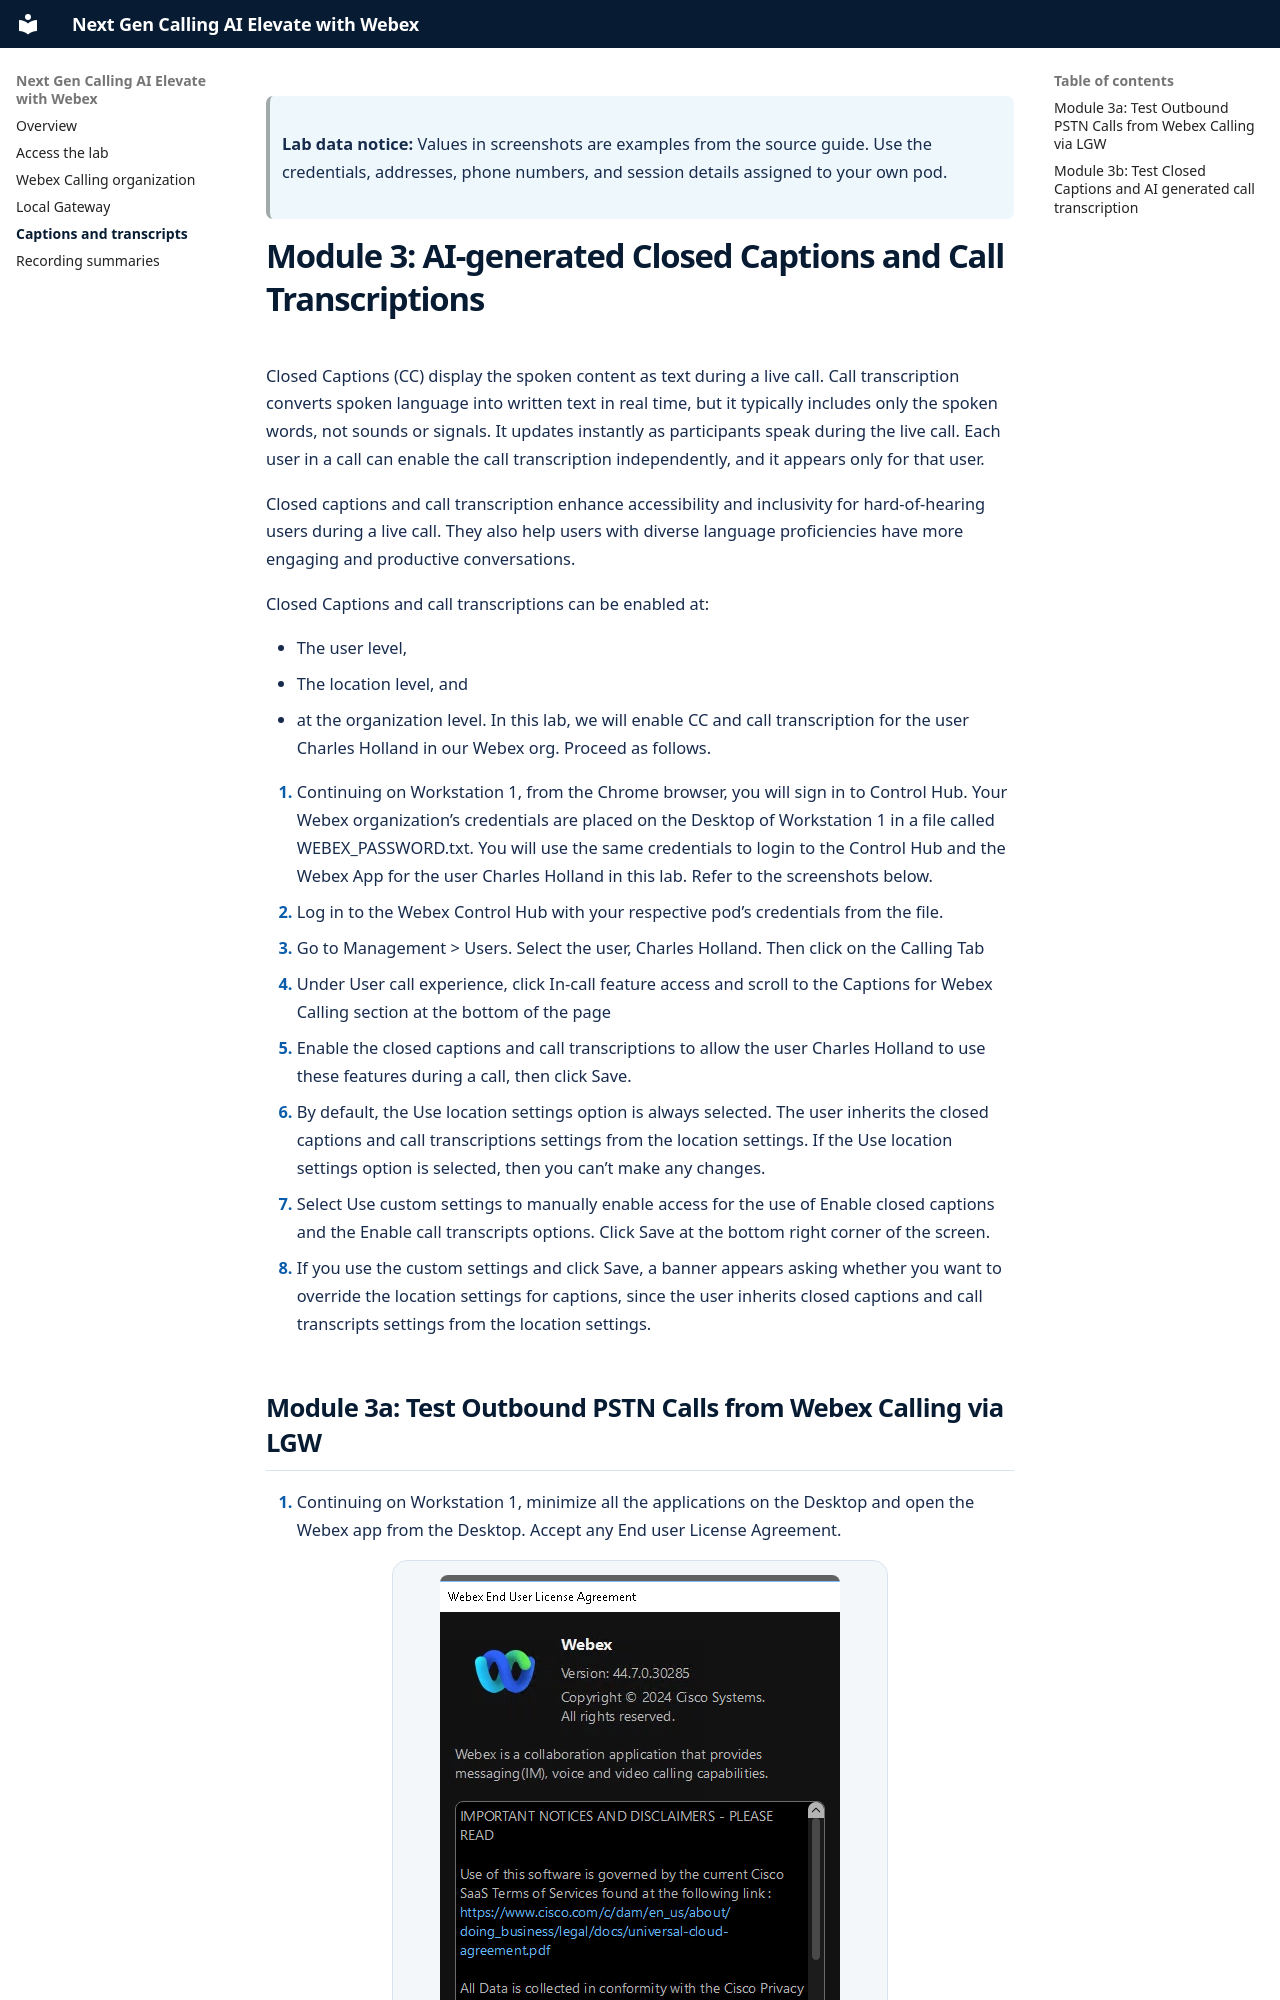

repository: Joshua-Tan-Wai-Kiat/labcol-2376-ai-elevate-webex-lab-guide · page: 04-captions-transcripts/index.html · generator: mkdocs

> **Lab data notice:** Values in screenshots are examples from the source guide. Use the credentials, addresses, phone numbers, and session details assigned to your own pod.

# Module 3: AI-generated Closed Captions and Call Transcriptions

Closed Captions (CC) display the spoken content as text during a live call. Call transcription converts spoken language into written text in real time, but it typically includes only the spoken words, not sounds or signals. It updates instantly as participants speak during the live call. Each user in a call can enable the call transcription independently, and it appears only for that user.

Closed captions and call transcription enhance accessibility and inclusivity for hard-of-hearing users during a live call. They also help users with diverse language proficiencies have more engaging and productive conversations.

Closed Captions and call transcriptions can be enabled at:

- The user level,
- The location level, and
- at the organization level.
In this lab, we will enable CC and call transcription for the user Charles Holland in our Webex org. Proceed as follows.

1. Continuing on Workstation 1, from the Chrome browser, you will sign in to Control Hub. Your Webex organization’s credentials are placed on the Desktop of Workstation 1 in a file called WEBEX_PASSWORD.txt. You will use the same credentials to login to the Control Hub and the Webex App for the user Charles Holland in this lab. Refer to the screenshots below.
2. Log in to the Webex Control Hub with your respective pod’s credentials from the file.
3. Go to Management > Users. Select the user, Charles Holland. Then click on the Calling Tab
4. Under User call experience, click In-call feature access and scroll to the Captions for Webex Calling section at the bottom of the page
5. Enable the closed captions and call transcriptions to allow the user Charles Holland to use these features during a call, then click Save.
6. By default, the Use location settings option is always selected. The user inherits the closed captions and call transcriptions settings from the location settings. If the Use location settings option is selected, then you can’t make any changes.
7. Select Use custom settings to manually enable access for the use of Enable closed captions and the Enable call transcripts options. Click Save at the bottom right corner of the screen.
8. If you use the custom settings and click Save, a banner appears asking whether you want to override the location settings for captions, since the user inherits closed captions and call transcripts settings from the location settings.
